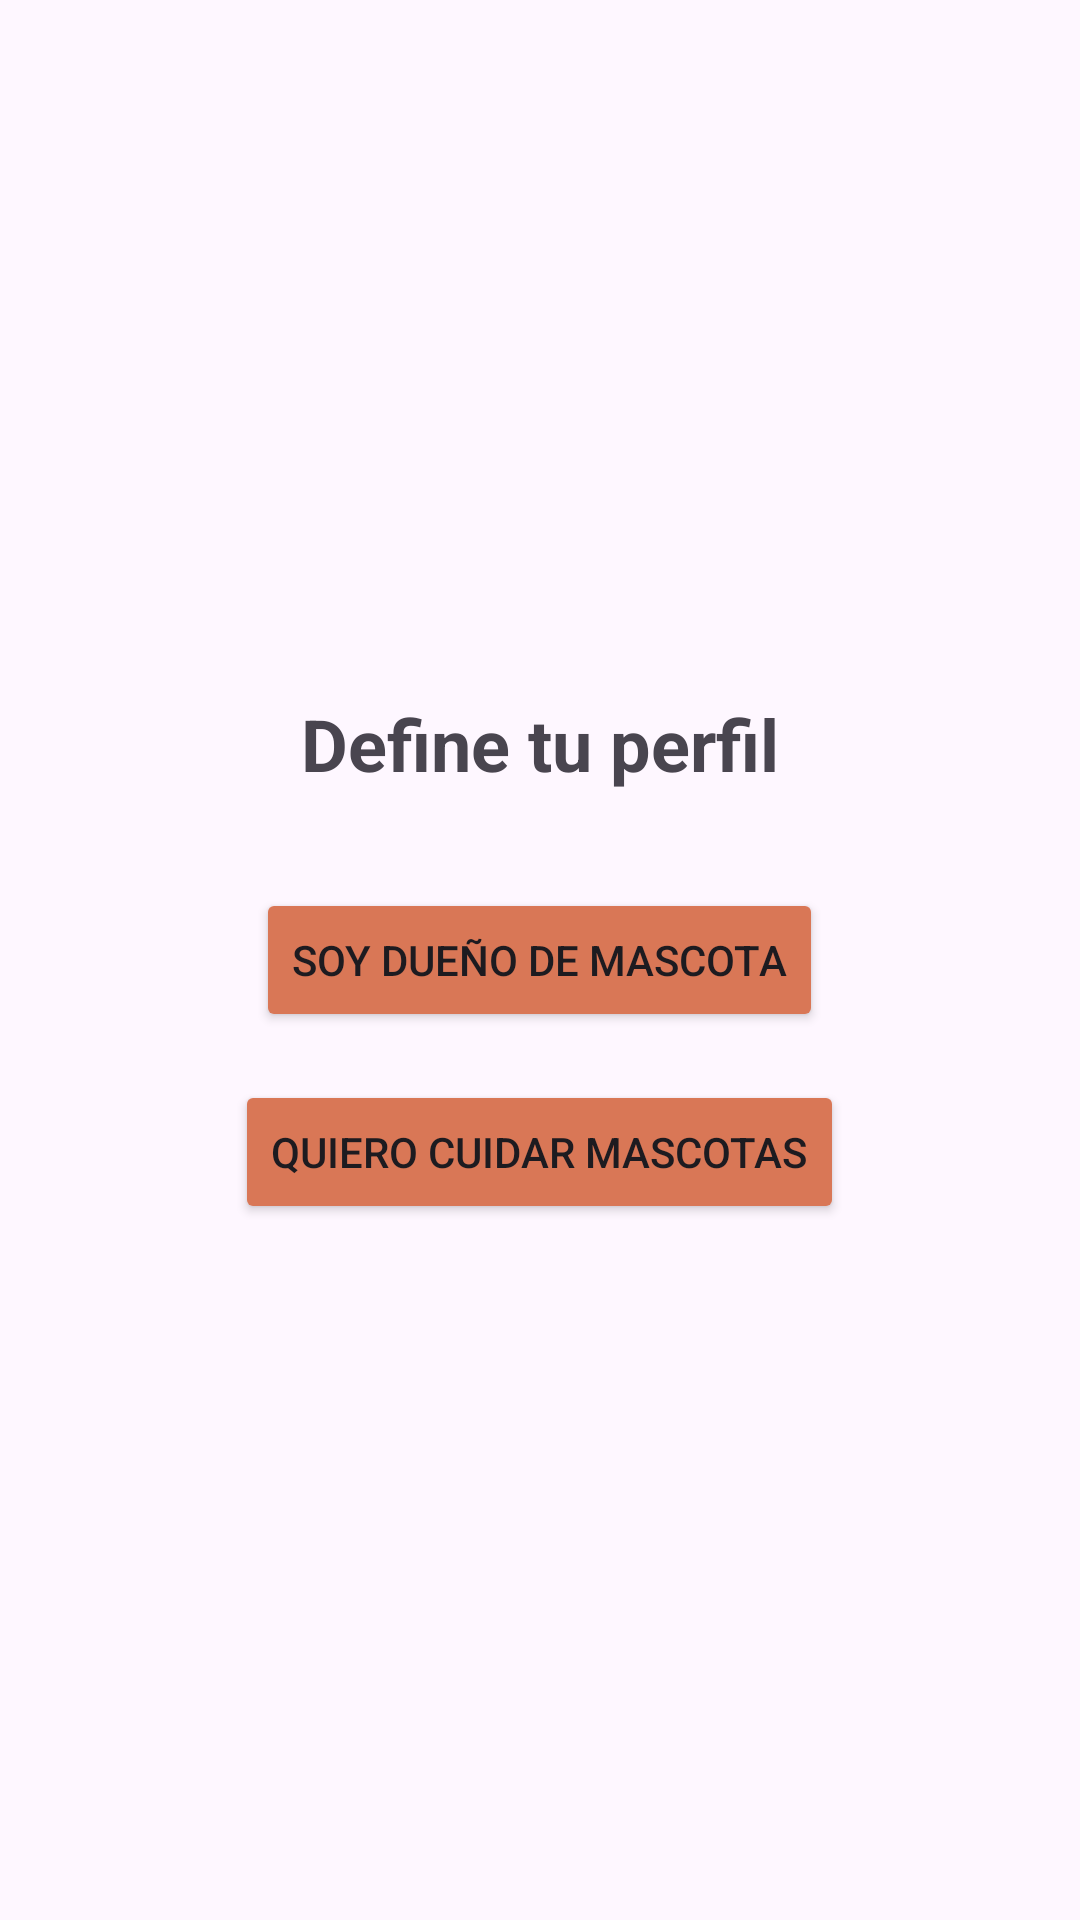

Layout XML and referenced resources for this Android screen:
<!-- AndroidManifest.xml: application theme Theme.PetCareApp -->
<!-- res/layout/activity_profile_type_selection.xml -->
<?xml version="1.0" encoding="utf-8"?>
<LinearLayout xmlns:android="http://schemas.android.com/apk/res/android"
    xmlns:tools="http://schemas.android.com/tools"
    android:id="@+id/main"
    android:layout_width="match_parent"
    android:layout_height="match_parent"
    android:orientation="vertical"
    android:gravity="center"
    android:padding="16dp"
    tools:context=".ProfileTypeSelectionActivity">

    
    <TextView
        android:id="@+id/textViewProfileDefinition"
        android:layout_width="wrap_content"
        android:layout_height="wrap_content"
        android:text="Define tu perfil"
        android:textSize="24sp"
        android:textStyle="bold"
        android:layout_marginBottom="32dp" />

    <Button
        android:id="@+id/buttonOwner"
        android:layout_width="wrap_content"
        android:layout_height="wrap_content"
        android:text="Soy dueño de mascota"
        android:backgroundTint="@color/button_color"
        android:layout_marginBottom="16dp" /> 

    <Button
        android:id="@+id/buttonCaretaker"
        android:layout_width="wrap_content"
        android:layout_height="wrap_content"
        android:backgroundTint="@color/button_color"
        android:text="Quiero cuidar mascotas" />

</LinearLayout>
<!-- resources referenced by this layout -->
<resources>
  <color name="button_color">#D97756</color>
  <style name="Theme.PetCareApp" parent="Base.Theme.PetCareApp" />
  <style name="Base.Theme.PetCareApp" parent="Theme.Material3.Light.NoActionBar">
          
          <item name="android:forceDarkAllowed" tools:targetApi="29">false</item>
          
          
          
          
          <item name="android:textAppearance">@style/Base.TextAppearance.MyApp</item>
  
  
  
      </style>
  <style name="Base.TextAppearance.MyApp" parent="android:TextAppearance">
          <item name="android:fontFamily">@font/my_font_family</item>
      </style>
</resources>
